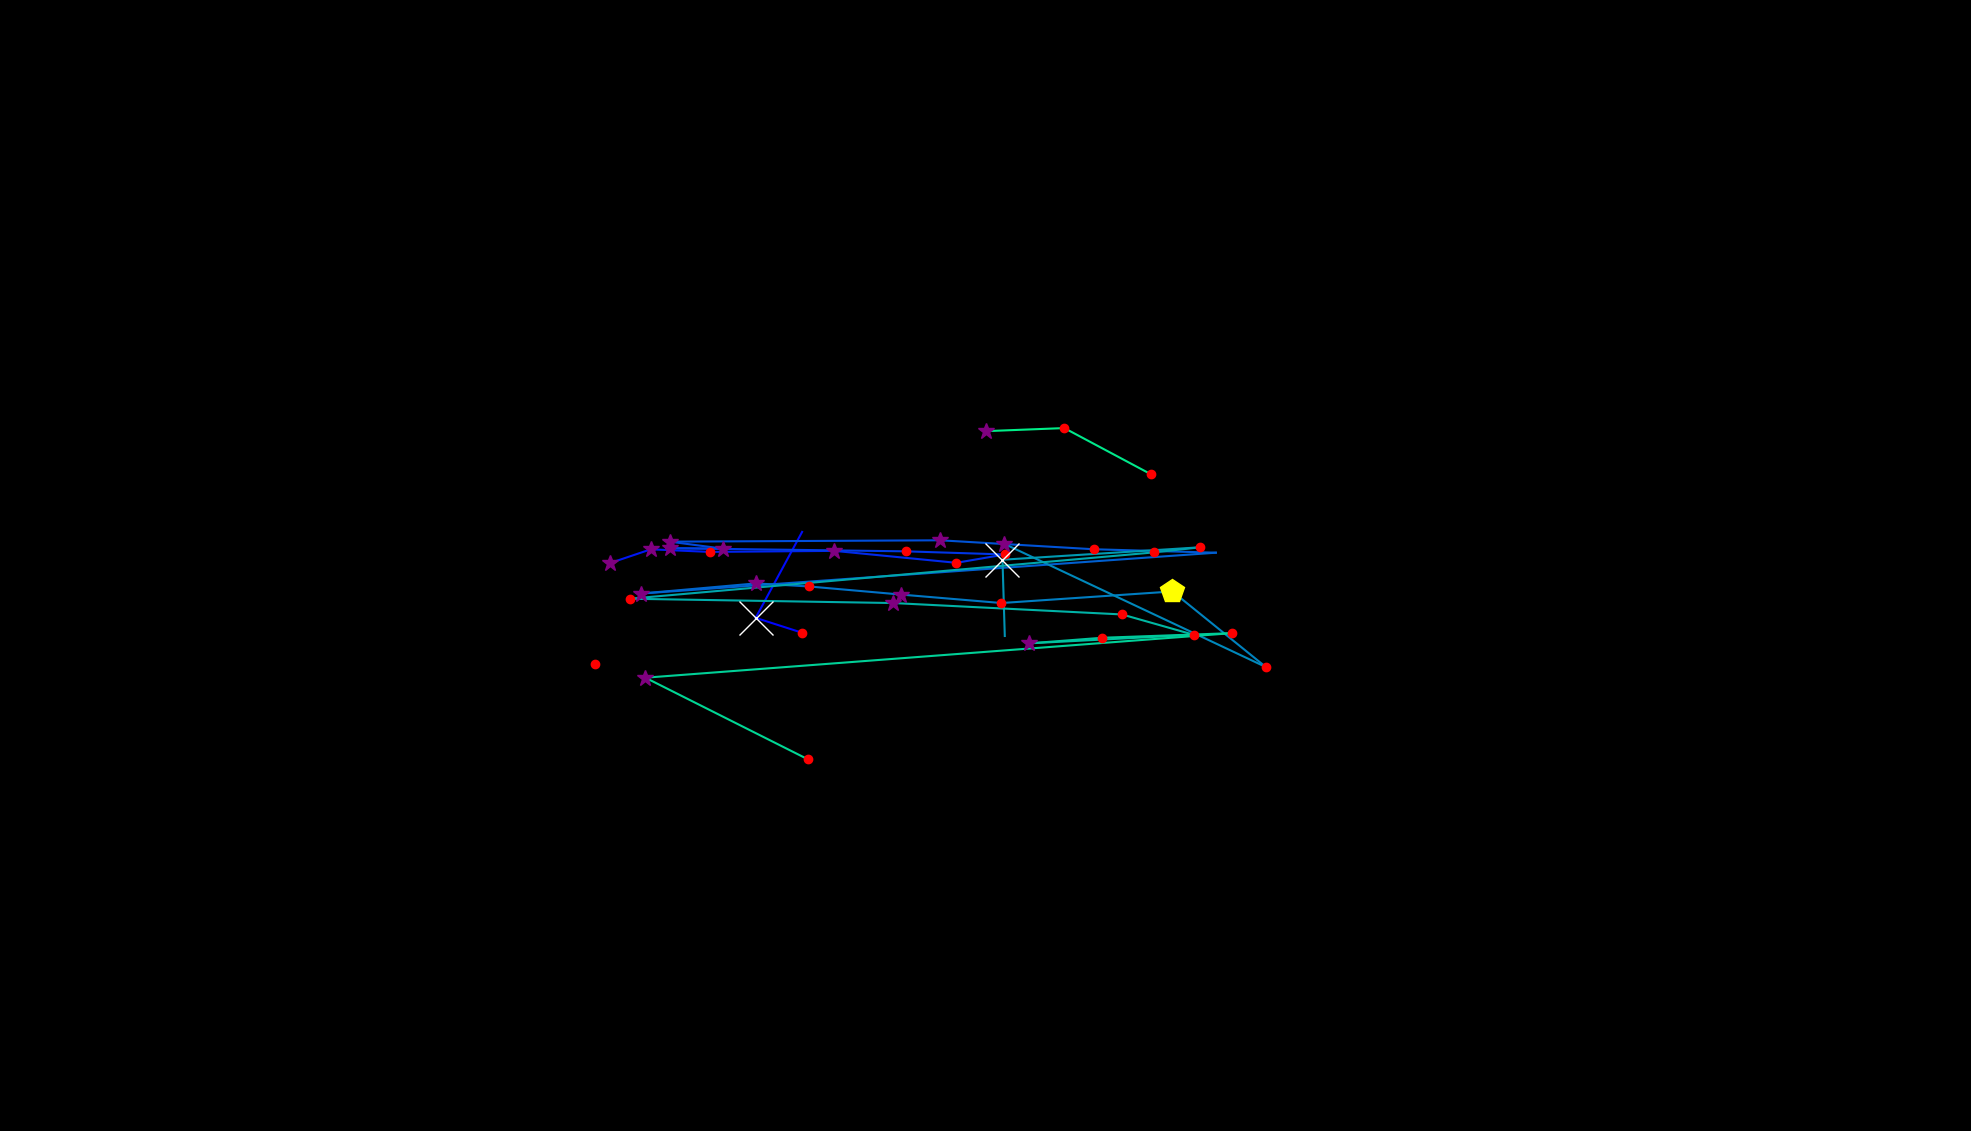

Source data for this figure (header and first rows):
, fixation_id, timestamp, avg_gaze_x, avg_gaze_y, duration
0, 16.0, 6941, 1251, 513.7, 48.2
1, 52.0, 18606, 1042, 647, 120.5
2, 53.0, 18751, 981.4, 666.4, 554.3
3, 54.0, 19474, 1042, 778, 72.3
4, 59.0, 21197, 791.6, 737.4, 373.6
5, 60.0, 21595, 845.2, 755.4, 265.1
6, 61.0, 21920, 921.8, 752.1, 144.6
7, 62.0, 22113, 1084, 753.4, 277.2
8, 63.0, 22426, 1242, 737.9, 144.6
9, 64.0, 22716, 1305, 748.7, 132.6
10, 65.0, 22896, 1177, 752.8, 132.6
11, 66.0, 23161, 870.4, 756.9, 337.4
12, 67.0, 23523, 939.1, 756.2, 253.1
13, 68.0, 23800, 869.8, 765.4, 265.1
14, 69.0, 24089, 1221, 767.1, 397.7
15, 70.0, 24523, 1420, 755.5, 216.9
16, 71.0, 24836, 1579, 751, 96.41
17, 72.0, 25005, 832.6, 698, 301.3
18, 73.0, 25379, 981.5, 711.1, 301.3
19, 74.0, 25704, 1050, 707.2, 229
20, 75.0, 25957, 1170, 696.6, 313.3
21, 76.0, 26367, 1301, 685.7, 156.7
22, 77.0, 26620, 1523, 700.7, 409.7
23, 78.0, 27054, 1644, 602.6, 216.9
24, 79.0, 27319, 1304, 762.5, 361.5
25, 82.0, 28331, 1305, 642.9, 108.5
26, 83.0, 28464, 1302, 741.9, 1410
27, 84.0, 29922, 1559, 758.1, 156.7
28, 85.0, 30103, 1499, 751.4, 168.7
29, 86.0, 30319, 818.1, 691.2, 216.9
30, 87.0, 30621, 1160, 685.7, 253.1
31, 88.0, 30946, 1457, 670.8, 180.8
32, 89.0, 31151, 1551, 644.4, 180.8
33, 90.0, 31356, 1337, 633.3, 265.1
34, 91.0, 31645, 1431, 640.5, 241
35, 92.0, 31922, 1600, 646.5, 192.8
36, 93.0, 32187, 838.2, 588.7, 265.1
37, 94.0, 32477, 1049, 482.7, 168.7
38, 111.0, 38044, 1046, 594.4, 36.15
39, 118.0, 40948, 1494, 853, 132.6
40, 119.0, 41105, 1382, 912.9, 120.5
41, 120.0, 41249, 1280, 908.9, 337.4
42, 122.0, 42105, 773, 606.6, 156.7
